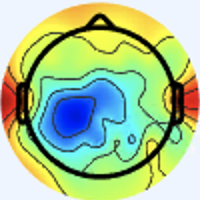

The data file committed next to this chart (first rows):
[238 245 254 255], [238 245 254 255], [238 245 254 255], [238 245 254 255], [238 245 254 255], [238 245 254 255], [238 245 254 255], [238 245 254 255], [238 245 254 255], [238 245 254 255], [238 245 254 255], [238 245 254 255], [238 245 254 255], [238 245 254 255], [238 245 254 255], [238 245 254 255], [238 245 254 255], [238 245 254 255], [238 245 254 255], [238 245 254 255], [238 245 254 255], [238 245 254 255], [238 245 254 255], [238 245 254 255]
[238 245 254 255], [238 245 254 255], [238 245 254 255], [238 245 254 255], [238 245 254 255], [238 245 254 255], [238 245 254 255], [238 245 254 255], [238 245 254 255], [238 245 254 255], [238 245 254 255], [238 245 254 255], [238 245 254 255], [238 245 254 255], [238 245 254 255], [238 245 254 255], [238 245 254 255], [238 245 254 255], [238 245 254 255], [238 245 254 255], [238 245 254 255], [238 245 254 255], [238 245 254 255], [238 245 254 255]
[239 245 254 255], [239 245 254 255], [239 245 254 255], [239 245 254 255], [239 245 254 255], [239 245 254 255], [239 245 254 255], [239 245 254 255], [239 245 254 255], [239 245 254 255], [239 245 254 255], [239 245 254 255], [239 245 254 255], [239 245 254 255], [238 245 254 255], [238 245 254 255], [238 245 254 255], [239 245 254 255], [239 245 254 255], [239 245 254 255], [239 245 254 255], [239 245 254 255], [239 245 254 255], [239 245 254 255]
[239 245 254 255], [239 245 254 255], [239 245 254 255], [239 245 254 255], [239 245 254 255], [239 245 254 255], [239 245 254 255], [239 245 254 255], [239 245 254 255], [239 245 254 255], [239 245 254 255], [239 245 254 255], [239 245 254 255], [239 245 254 255], [238 245 254 255], [238 245 254 255], [239 245 254 255], [239 245 254 255], [239 245 254 255], [239 245 254 255], [239 245 254 255], [239 245 254 255], [239 245 254 255], [239 245 254 255]
[239 245 254 255], [239 245 254 255], [239 245 254 255], [239 245 254 255], [239 245 254 255], [239 245 254 255], [239 245 254 255], [239 245 254 255], [239 245 254 255], [239 245 254 255], [239 245 254 255], [239 245 254 255], [239 245 254 255], [239 245 254 255], [238 245 254 255], [238 245 254 255], [239 245 254 255], [239 245 254 255], [239 245 254 255], [239 245 254 255], [239 245 254 255], [239 245 254 255], [239 245 254 255], [239 245 254 255]
[239 245 254 255], [239 245 254 255], [239 245 254 255], [239 245 254 255], [239 245 254 255], [239 245 254 255], [239 245 254 255], [239 245 254 255], [239 245 254 255], [239 245 254 255], [239 245 254 255], [239 245 254 255], [239 245 254 255], [239 245 254 255], [238 245 254 255], [238 245 254 255], [239 245 254 255], [239 245 254 255], [239 245 254 255], [239 245 254 255], [239 245 254 255], [239 245 254 255], [239 245 254 255], [239 245 254 255]
[239 245 254 255], [239 245 254 255], [239 245 254 255], [239 245 254 255], [239 245 254 255], [239 245 254 255], [239 245 254 255], [239 245 254 255], [239 245 254 255], [239 245 254 255], [239 245 254 255], [239 245 254 255], [239 245 254 255], [239 245 254 255], [238 245 254 255], [238 245 254 255], [239 245 254 255], [239 245 254 255], [239 245 254 255], [239 245 254 255], [239 245 254 255], [239 245 254 255], [239 245 254 255], [239 245 254 255]
[239 245 254 255], [239 245 254 255], [239 245 254 255], [239 245 254 255], [239 245 254 255], [239 245 254 255], [239 245 254 255], [239 245 254 255], [239 245 254 255], [239 245 254 255], [239 245 254 255], [239 245 254 255], [239 245 254 255], [239 245 254 255], [238 245 254 255], [238 245 254 255], [239 245 254 255], [239 245 254 255], [239 245 254 255], [239 245 254 255], [239 245 254 255], [239 245 254 255], [239 245 254 255], [239 245 254 255]
[239 245 254 255], [239 245 254 255], [239 245 254 255], [239 245 254 255], [239 245 254 255], [239 245 254 255], [239 245 254 255], [239 245 254 255], [239 245 254 255], [239 245 254 255], [239 245 254 255], [239 245 254 255], [239 245 254 255], [239 245 254 255], [238 245 254 255], [238 245 254 255], [239 245 254 255], [239 245 254 255], [239 245 254 255], [239 245 254 255], [239 245 254 255], [239 245 254 255], [239 245 254 255], [239 245 254 255]
[239 245 254 255], [239 245 254 255], [239 245 254 255], [239 245 254 255], [239 245 254 255], [239 245 254 255], [239 245 254 255], [239 245 254 255], [239 245 254 255], [239 245 254 255], [239 245 254 255], [239 245 254 255], [239 245 254 255], [239 245 254 255], [238 245 254 255], [238 245 254 255], [239 245 254 255], [239 245 254 255], [239 245 254 255], [239 245 254 255], [239 245 254 255], [239 245 254 255], [239 245 254 255], [239 245 254 255]
[239 245 254 255], [239 245 254 255], [239 245 254 255], [239 245 254 255], [239 245 254 255], [239 245 254 255], [239 245 254 255], [239 245 254 255], [239 245 254 255], [239 245 254 255], [239 245 254 255], [239 245 254 255], [239 245 254 255], [239 245 254 255], [238 245 254 255], [238 245 254 255], [239 245 254 255], [239 245 254 255], [239 245 254 255], [239 245 254 255], [239 245 254 255], [239 245 254 255], [239 245 254 255], [239 245 254 255]
[239 245 254 255], [239 245 254 255], [239 245 254 255], [239 245 254 255], [239 245 254 255], [239 245 254 255], [239 245 254 255], [239 245 254 255], [239 245 254 255], [239 245 254 255], [239 245 254 255], [239 245 254 255], [239 245 254 255], [239 245 254 255], [238 245 254 255], [238 245 254 255], [239 245 254 255], [239 245 254 255], [239 245 254 255], [239 245 254 255], [239 245 254 255], [239 245 254 255], [239 245 254 255], [239 245 254 255]
[239 245 254 255], [239 245 254 255], [239 245 254 255], [239 245 254 255], [239 245 254 255], [239 245 254 255], [239 245 254 255], [239 245 254 255], [239 245 254 255], [239 245 254 255], [239 245 254 255], [239 245 254 255], [239 245 254 255], [239 245 254 255], [238 245 254 255], [238 245 254 255], [239 245 254 255], [239 245 254 255], [239 245 254 255], [239 245 254 255], [239 245 254 255], [239 245 254 255], [239 245 254 255], [239 245 254 255]
[239 245 254 255], [239 245 254 255], [239 245 254 255], [239 245 254 255], [239 245 254 255], [239 245 254 255], [239 245 254 255], [239 245 254 255], [239 245 254 255], [239 245 254 255], [239 245 254 255], [239 245 254 255], [239 245 254 255], [239 245 254 255], [238 245 254 255], [238 245 254 255], [239 245 254 255], [239 245 254 255], [239 245 254 255], [239 245 254 255], [239 245 254 255], [239 245 254 255], [239 245 254 255], [239 245 254 255]
[239 245 254 255], [239 245 254 255], [239 245 254 255], [239 245 254 255], [239 245 254 255], [239 245 254 255], [239 245 254 255], [239 245 254 255], [239 245 254 255], [239 245 254 255], [239 245 254 255], [239 245 254 255], [239 245 254 255], [239 245 254 255], [238 245 254 255], [238 245 254 255], [239 245 254 255], [239 245 254 255], [239 245 254 255], [239 245 254 255], [239 245 254 255], [239 245 254 255], [239 245 254 255], [239 245 254 255]
[239 245 254 255], [239 245 254 255], [239 245 254 255], [239 245 254 255], [239 245 254 255], [239 245 254 255], [239 245 254 255], [239 245 254 255], [239 245 254 255], [239 245 254 255], [239 245 254 255], [239 245 254 255], [239 245 254 255], [239 245 254 255], [238 245 254 255], [238 245 254 255], [239 245 254 255], [239 245 254 255], [239 245 254 255], [239 245 254 255], [239 245 254 255], [239 245 254 255], [239 245 254 255], [239 245 254 255]
[239 245 254 255], [239 245 254 255], [239 245 254 255], [239 245 254 255], [239 245 254 255], [239 245 254 255], [239 245 254 255], [239 245 254 255], [239 245 254 255], [239 245 254 255], [239 245 254 255], [239 245 254 255], [239 245 254 255], [239 245 254 255], [238 245 254 255], [238 245 254 255], [239 245 254 255], [239 245 254 255], [239 245 254 255], [239 245 254 255], [239 245 254 255], [239 245 254 255], [239 245 254 255], [239 245 254 255]
[239 245 254 255], [239 245 254 255], [239 245 254 255], [239 245 254 255], [239 245 254 255], [239 245 254 255], [239 245 254 255], [239 245 254 255], [239 245 254 255], [239 245 254 255], [239 245 254 255], [239 245 254 255], [239 245 254 255], [239 245 254 255], [238 245 254 255], [238 245 254 255], [239 245 254 255], [239 245 254 255], [239 245 254 255], [239 245 254 255], [239 245 254 255], [239 245 254 255], [239 245 254 255], [239 245 254 255]
[239 245 254 255], [239 245 254 255], [239 245 254 255], [239 245 254 255], [239 245 254 255], [239 245 254 255], [239 245 254 255], [239 245 254 255], [239 245 254 255], [239 245 254 255], [239 245 254 255], [239 245 254 255], [239 245 254 255], [239 245 254 255], [238 245 254 255], [238 245 254 255], [239 245 254 255], [239 245 254 255], [239 245 254 255], [239 245 254 255], [239 245 254 255], [239 245 254 255], [239 245 254 255], [239 245 254 255]
[239 245 254 255], [239 245 254 255], [239 245 254 255], [239 245 254 255], [239 245 254 255], [239 245 254 255], [239 245 254 255], [239 245 254 255], [239 245 254 255], [239 245 254 255], [239 245 254 255], [239 245 254 255], [239 245 254 255], [239 245 254 255], [238 245 254 255], [238 245 254 255], [239 245 254 255], [239 245 254 255], [239 245 254 255], [239 245 254 255], [239 245 254 255], [239 245 254 255], [239 245 254 255], [239 245 254 255]
[239 245 254 255], [239 245 254 255], [239 245 254 255], [239 245 254 255], [239 245 254 255], [239 245 254 255], [239 245 254 255], [239 245 254 255], [239 245 254 255], [239 245 254 255], [239 245 254 255], [239 245 254 255], [239 245 254 255], [239 245 254 255], [238 245 254 255], [238 245 254 255], [239 245 254 255], [239 245 254 255], [239 245 254 255], [239 245 254 255], [239 245 254 255], [239 245 254 255], [239 245 254 255], [239 245 254 255]
[239 245 254 255], [239 245 254 255], [239 245 254 255], [239 245 254 255], [239 245 254 255], [239 245 254 255], [239 245 254 255], [239 245 254 255], [239 245 254 255], [239 245 254 255], [239 245 254 255], [239 245 254 255], [239 245 254 255], [239 245 254 255], [238 245 254 255], [238 245 254 255], [239 245 254 255], [239 245 254 255], [239 245 254 255], [239 245 254 255], [239 245 254 255], [239 245 254 255], [239 245 254 255], [239 245 254 255]
[239 245 254 255], [239 245 254 255], [239 245 254 255], [239 245 254 255], [239 245 254 255], [239 245 254 255], [239 245 254 255], [239 245 254 255], [239 245 254 255], [239 245 254 255], [239 245 254 255], [239 245 254 255], [239 245 254 255], [239 245 254 255], [238 245 254 255], [238 245 254 255], [239 245 254 255], [239 245 254 255], [239 245 254 255], [239 245 254 255], [239 245 254 255], [239 245 254 255], [239 245 254 255], [239 245 254 255]
[239 245 254 255], [239 245 254 255], [239 245 254 255], [239 245 254 255], [239 245 254 255], [239 245 254 255], [239 245 254 255], [239 245 254 255], [239 245 254 255], [239 245 254 255], [239 245 254 255], [239 245 254 255], [239 245 254 255], [239 245 254 255], [238 245 254 255], [238 245 254 255], [239 245 254 255], [239 245 254 255], [239 245 254 255], [239 245 254 255], [239 245 254 255], [239 245 254 255], [239 245 254 255], [239 245 254 255]
[239 245 254 255], [239 245 254 255], [239 245 254 255], [239 245 254 255], [239 245 254 255], [239 245 254 255], [239 245 254 255], [239 245 254 255], [239 245 254 255], [239 245 254 255], [239 245 254 255], [239 245 254 255], [239 245 254 255], [239 245 254 255], [238 245 254 255], [238 245 254 255], [239 245 254 255], [239 245 254 255], [239 245 254 255], [239 245 254 255], [239 245 254 255], [239 245 254 255], [239 245 254 255], [239 245 254 255]
[239 245 254 255], [239 245 254 255], [239 245 254 255], [239 245 254 255], [239 245 254 255], [239 245 254 255], [239 245 254 255], [239 245 254 255], [239 245 254 255], [239 245 254 255], [239 245 254 255], [239 245 254 255], [239 245 254 255], [239 245 254 255], [238 245 254 255], [238 245 254 255], [239 245 254 255], [239 245 254 255], [239 245 254 255], [239 245 254 255], [239 245 254 255], [239 245 254 255], [239 245 254 255], [239 245 254 255]
[239 245 254 255], [239 245 254 255], [239 245 254 255], [239 245 254 255], [239 245 254 255], [239 245 254 255], [239 245 254 255], [239 245 254 255], [239 245 254 255], [239 245 254 255], [239 245 254 255], [239 245 254 255], [239 245 254 255], [239 245 254 255], [238 245 254 255], [238 245 254 255], [239 245 254 255], [239 245 254 255], [239 245 254 255], [239 245 254 255], [239 245 254 255], [239 245 254 255], [239 245 254 255], [239 245 254 255]
[239 245 254 255], [239 245 254 255], [239 245 254 255], [239 245 254 255], [239 245 254 255], [239 245 254 255], [239 245 254 255], [239 245 254 255], [239 245 254 255], [239 245 254 255], [239 245 254 255], [239 245 254 255], [239 245 254 255], [239 245 254 255], [238 245 254 255], [238 245 254 255], [239 245 254 255], [239 245 254 255], [239 245 254 255], [239 245 254 255], [239 245 254 255], [239 245 254 255], [239 245 254 255], [239 245 254 255]
[239 245 254 255], [239 245 254 255], [239 245 254 255], [239 245 254 255], [239 245 254 255], [239 245 254 255], [239 245 254 255], [239 245 254 255], [239 245 254 255], [239 245 254 255], [239 245 254 255], [239 245 254 255], [239 245 254 255], [239 245 254 255], [238 245 254 255], [238 245 254 255], [239 245 254 255], [239 245 254 255], [239 245 254 255], [239 245 254 255], [239 245 254 255], [239 245 254 255], [239 245 254 255], [239 245 254 255]
[239 245 254 255], [239 245 254 255], [239 245 254 255], [239 245 254 255], [239 245 254 255], [239 245 254 255], [239 245 254 255], [239 245 254 255], [239 245 254 255], [239 245 254 255], [239 245 254 255], [239 245 254 255], [239 245 254 255], [239 245 254 255], [238 245 254 255], [238 245 254 255], [239 245 254 255], [239 245 254 255], [239 245 254 255], [239 245 254 255], [239 245 254 255], [239 245 254 255], [239 245 254 255], [239 245 254 255]
[239 245 254 255], [239 245 254 255], [239 245 254 255], [239 245 254 255], [239 245 254 255], [239 245 254 255], [239 245 254 255], [239 245 254 255], [239 245 254 255], [239 245 254 255], [239 245 254 255], [239 245 254 255], [239 245 254 255], [239 245 254 255], [238 245 254 255], [238 245 254 255], [239 245 254 255], [239 245 254 255], [239 245 254 255], [239 245 254 255], [239 245 254 255], [239 245 254 255], [239 245 254 255], [239 245 254 255]
[239 245 254 255], [239 245 254 255], [239 245 254 255], [239 245 254 255], [239 245 254 255], [239 245 254 255], [239 245 254 255], [239 245 254 255], [239 245 254 255], [239 245 254 255], [239 245 254 255], [239 245 254 255], [239 245 254 255], [239 245 254 255], [238 245 254 255], [238 245 254 255], [239 245 254 255], [239 245 254 255], [239 245 254 255], [239 245 254 255], [239 245 254 255], [239 245 254 255], [239 245 254 255], [239 245 254 255]
[239 245 254 255], [239 245 254 255], [239 245 254 255], [239 245 254 255], [239 245 254 255], [239 245 254 255], [239 245 254 255], [239 245 254 255], [239 245 254 255], [239 245 254 255], [239 245 254 255], [239 245 254 255], [239 245 254 255], [239 245 254 255], [238 245 254 255], [238 245 254 255], [239 245 254 255], [239 245 254 255], [239 245 254 255], [239 245 254 255], [239 245 254 255], [239 245 254 255], [239 245 254 255], [239 245 254 255]
[239 245 254 255], [239 245 254 255], [239 245 254 255], [239 245 254 255], [239 245 254 255], [239 245 254 255], [239 245 254 255], [239 245 254 255], [239 245 254 255], [239 245 254 255], [239 245 254 255], [239 245 254 255], [239 245 254 255], [239 245 254 255], [238 245 254 255], [238 245 254 255], [239 245 254 255], [239 245 254 255], [239 245 254 255], [239 245 254 255], [239 245 254 255], [239 245 254 255], [239 245 254 255], [239 245 254 255]
[239 245 254 255], [239 245 254 255], [239 245 254 255], [239 245 254 255], [239 245 254 255], [239 245 254 255], [239 245 254 255], [239 245 254 255], [239 245 254 255], [239 245 254 255], [239 245 254 255], [239 245 254 255], [239 245 254 255], [239 245 254 255], [238 245 254 255], [238 245 254 255], [239 245 254 255], [239 245 254 255], [239 245 254 255], [239 245 254 255], [239 245 254 255], [239 245 254 255], [239 245 253 255], [239 245 254 255]
[239 245 254 255], [239 245 254 255], [239 245 254 255], [239 245 254 255], [239 245 254 255], [239 245 254 255], [239 245 254 255], [239 245 254 255], [239 245 254 255], [239 245 254 255], [239 245 254 255], [239 245 254 255], [239 245 254 255], [239 245 254 255], [238 245 254 255], [238 245 254 255], [239 245 254 255], [239 245 254 255], [239 245 254 255], [239 245 254 255], [239 245 254 255], [239 245 254 255], [239 245 254 255], [239 245 254 255]
[239 245 254 255], [239 245 254 255], [239 245 254 255], [239 245 254 255], [239 245 254 255], [239 245 254 255], [239 245 254 255], [239 245 254 255], [239 245 254 255], [239 245 254 255], [239 245 254 255], [239 245 254 255], [239 245 254 255], [239 245 254 255], [238 245 254 255], [238 245 254 255], [239 245 254 255], [239 245 254 255], [239 245 254 255], [239 245 254 255], [239 245 254 255], [239 245 254 255], [238 245 254 255], [239 245 249 255]
[239 245 254 255], [239 245 254 255], [239 245 254 255], [239 245 254 255], [239 245 254 255], [239 245 254 255], [239 245 254 255], [239 245 254 255], [239 245 254 255], [239 245 254 255], [239 245 254 255], [239 245 254 255], [239 245 254 255], [239 245 254 255], [238 245 254 255], [238 245 254 255], [239 245 254 255], [239 245 254 255], [239 245 254 255], [239 245 254 255], [239 245 254 255], [239 245 254 255], [239 245 254 255], [241 244 229 255]
[239 245 254 255], [239 245 254 255], [239 245 254 255], [239 245 254 255], [239 245 254 255], [239 245 254 255], [239 245 254 255], [239 245 254 255], [239 245 254 255], [239 245 254 255], [239 245 254 255], [239 245 254 255], [239 245 254 255], [239 245 254 255], [238 245 254 255], [238 245 254 255], [239 245 254 255], [239 245 254 255], [239 245 254 255], [239 245 254 255], [239 245 254 255], [239 245 254 255], [239 243 247 255], [242 241 199 255]
[239 245 254 255], [239 245 254 255], [239 245 254 255], [239 245 254 255], [239 245 254 255], [239 245 254 255], [239 245 254 255], [239 245 254 255], [239 245 254 255], [239 245 254 255], [239 245 254 255], [239 245 254 255], [239 245 254 255], [239 245 254 255], [238 245 254 255], [238 245 254 255], [239 245 254 255], [239 245 254 255], [239 245 254 255], [239 245 254 255], [239 245 254 255], [240 244 242 255], [242 242 205 255], [246 240 147 255]
[239 245 254 255], [239 245 254 255], [239 245 254 255], [239 245 254 255], [239 245 254 255], [239 245 254 255], [239 245 254 255], [239 245 254 255], [239 245 254 255], [239 245 254 255], [239 245 254 255], [239 245 254 255], [239 245 254 255], [239 245 254 255], [238 245 254 255], [238 245 254 255], [239 245 254 255], [239 245 254 255], [239 245 254 255], [239 245 254 255], [239 243 254 255], [241 242 218 255], [247 240 128 255], [252 242  87 255]
[239 245 254 255], [239 245 254 255], [239 245 254 255], [239 245 254 255], [239 245 254 255], [239 245 254 255], [239 245 254 255], [239 245 254 255], [239 245 254 255], [239 245 254 255], [239 245 254 255], [239 245 254 255], [239 245 254 255], [239 245 254 255], [238 245 254 255], [238 245 254 255], [239 245 254 255], [239 245 254 255], [239 245 254 255], [239 244 251 255], [240 241 235 255], [245 240 175 255], [252 241  90 255], [254 244  81 255]
[239 245 254 255], [239 245 254 255], [239 245 254 255], [239 245 254 255], [239 245 254 255], [239 245 254 255], [239 245 254 255], [239 245 254 255], [239 245 254 255], [239 245 254 255], [239 245 254 255], [239 245 254 255], [239 245 254 255], [239 245 254 255], [238 245 254 255], [238 245 254 255], [239 245 253 255], [239 245 254 255], [238 246 254 255], [240 244 244 255], [244 239 171 255], [250 239 113 255], [253 244  84 255], [255 248  83 255]
[239 245 254 255], [239 245 254 255], [239 245 254 255], [239 245 254 255], [239 245 254 255], [239 245 254 255], [239 245 254 255], [239 245 254 255], [239 245 254 255], [239 245 254 255], [239 245 254 255], [239 245 254 255], [239 245 254 255], [239 245 254 255], [238 245 254 255], [238 245 254 255], [239 245 254 255], [239 245 254 255], [239 245 254 255], [242 242 211 255], [248 239 120 255], [252 240  85 255], [254 246  83 255], [255 250  83 255]
[239 245 254 255], [239 245 254 255], [239 245 254 255], [239 245 254 255], [239 245 254 255], [239 245 254 255], [239 245 254 255], [239 245 254 255], [239 245 254 255], [239 245 254 255], [239 245 254 255], [239 245 254 255], [239 245 254 255], [239 245 254 255], [238 245 254 255], [238 245 254 255], [238 246 254 255], [240 245 248 255], [242 242 205 255], [245 239 150 255], [251 239  92 255], [253 241  81 255], [254 247  82 255], [255 250  83 255]
[239 245 254 255], [239 245 254 255], [239 245 254 255], [239 245 254 255], [239 245 254 255], [239 245 254 255], [239 245 254 255], [239 245 254 255], [239 245 254 255], [239 245 254 255], [239 245 254 255], [239 245 254 255], [239 245 254 255], [239 245 254 255], [238 245 254 255], [238 245 254 255], [238 245 254 255], [241 243 227 255], [245 238 153 255], [249 237 102 255], [251 239  82 255], [253 242  81 255], [255 248  83 255], [255 251  84 255]
[239 245 254 255], [239 245 254 255], [239 245 254 255], [239 245 254 255], [239 245 254 255], [239 245 254 255], [239 245 254 255], [239 245 254 255], [239 245 254 255], [239 245 254 255], [239 245 254 255], [239 245 254 255], [239 245 254 255], [239 245 254 255], [238 245 254 255], [238 245 252 255], [239 243 245 255], [242 240 195 255], [248 236 108 255], [251 235  80 255], [253 238  80 255], [254 243  81 255], [255 250  83 255], [254 253  84 255]
[239 245 254 255], [239 245 254 255], [239 245 254 255], [239 245 254 255], [239 245 254 255], [239 245 254 255], [239 245 254 255], [239 245 254 255], [239 245 254 255], [239 245 254 255], [239 245 254 255], [239 245 254 255], [239 245 254 255], [239 245 254 255], [238 246 254 255], [239 244 246 255], [240 240 208 255], [244 237 149 255], [250 235  86 255], [252 236  79 255], [253 240  80 255], [254 245  82 255], [254 251  84 255], [252 253  84 255]
[239 245 254 255], [239 245 254 255], [239 245 254 255], [239 245 254 255], [239 245 254 255], [239 245 254 255], [239 245 254 255], [239 245 254 255], [239 245 254 255], [239 245 254 255], [239 245 254 255], [239 245 254 255], [239 245 253 255], [238 245 254 255], [238 247 254 255], [239 244 237 255], [245 236 146 255], [250 234  93 255], [252 237  81 255], [253 240  80 255], [254 244  81 255], [254 249  83 255], [251 252  84 255], [249 253  84 255]
[239 245 254 255], [239 245 254 255], [239 245 254 255], [239 245 254 255], [239 245 254 255], [239 245 254 255], [239 245 254 255], [239 245 254 255], [239 245 254 255], [239 245 254 255], [239 245 254 255], [239 245 254 255], [239 245 254 255], [239 245 254 255], [238 245 254 255], [241 241 209 255], [249 234 105 255], [252 232  78 255], [253 238  80 255], [254 243  81 255], [254 247  82 255], [253 251  83 255], [249 252  84 255], [247 253  85 255]
[239 245 254 255], [239 245 254 255], [239 245 254 255], [239 245 254 255], [239 245 254 255], [239 245 254 255], [239 245 254 255], [239 245 254 255], [239 245 254 255], [239 245 254 255], [239 245 254 255], [239 245 254 255], [238 246 254 255], [240 244 248 255], [242 239 214 255], [244 234 157 255], [250 232  89 255], [252 234  79 255], [253 239  80 255], [254 243  81 255], [255 248  83 255], [253 251  84 255], [247 251  84 255], [247 253  85 255]
[239 245 254 255], [239 245 254 255], [239 245 254 255], [239 245 254 255], [239 245 254 255], [239 245 254 255], [239 245 254 255], [239 245 254 255], [239 245 254 255], [239 245 254 255], [239 245 254 255], [239 245 254 255], [238 246 254 255], [240 242 233 255], [244 232 163 255], [248 228 109 255], [251 232  81 255], [252 236  79 255], [253 240  80 255], [254 244  82 255], [255 249  83 255], [254 251  84 255], [248 253  85 255], [242 253  85 255]
[239 245 254 255], [239 245 254 255], [239 245 254 255], [239 245 254 255], [239 245 254 255], [239 245 254 255], [239 245 254 255], [239 245 254 255], [239 245 254 255], [239 245 254 255], [239 245 254 255], [239 245 254 255], [238 245 254 255], [241 239 214 255], [246 226 113 255], [249 223  78 255], [251 233  78 255], [252 241  80 255], [253 244  81 255], [254 248  83 255], [255 251  83 255], [255 253  84 255], [253 253  85 255], [228 236  79 255]
[239 245 254 255], [239 245 254 255], [239 245 254 255], [239 245 254 255], [239 245 254 255], [239 245 254 255], [239 245 254 255], [239 245 254 255], [239 245 254 255], [239 245 254 255], [239 246 254 255], [239 244 250 255], [240 241 233 255], [243 233 175 255], [247 221  85 255], [250 221  75 255], [252 234  79 255], [253 243  81 255], [253 247  82 255], [254 250  83 255], [255 252  84 255], [254 253  84 255], [255 253  85 255], [217 226  76 255]
[239 245 254 255], [239 245 254 255], [239 245 254 255], [239 245 254 255], [239 245 254 255], [239 245 254 255], [239 245 254 255], [239 245 254 255], [239 245 254 255], [239 245 254 255], [239 247 254 255], [240 243 239 255], [243 233 168 255], [246 226 110 255], [249 219  78 255], [250 221  75 255], [252 234  79 255], [254 243  81 255], [254 247  82 255], [254 249  83 255], [253 251  84 255], [253 253  85 255], [255 253  85 255], [220 233  79 255]
[239 245 254 255], [239 245 254 255], [239 245 254 255], [239 245 254 255], [239 245 254 255], [239 245 254 255], [239 245 254 255], [239 245 254 255], [239 245 254 255], [239 245 254 255], [238 246 254 255], [241 240 219 255], [246 226 120 255], [249 218  78 255], [250 218  75 255], [250 223  75 255], [252 235  79 255], [254 244  81 255], [253 247  82 255], [253 250  83 255], [253 253  84 255], [247 253  84 255], [236 249  84 255], [197 212  74 255]
[239 245 254 255], [239 245 254 255], [239 245 254 255], [239 245 254 255], [239 245 254 255], [239 245 254 255], [239 245 254 255], [239 245 254 255], [239 246 254 255], [239 244 252 255], [238 241 244 255], [241 233 190 255], [246 218  95 255], [249 213  72 255], [250 219  74 255], [250 226  76 255], [252 236  79 255], [254 244  82 255], [253 247  82 255], [253 251  84 255], [255 253  85 255], [229 236  79 255], [167 175  63 255], [135 146  59 255]
[239 245 254 255], [239 245 254 255], [239 245 254 255], [239 245 254 255], [239 245 254 255], [239 245 254 255], [239 245 254 255], [239 245 254 255], [239 246 254 255], [239 243 245 255], [240 234 210 255], [242 224 151 255], [246 212  81 255], [248 210  71 255], [250 220  74 255], [250 228  77 255], [253 238  80 255], [253 245  82 255], [252 248  83 255], [253 252  84 255], [255 253  85 255], [217 224  75 255], [114 118  52 255], [ 89  96  55 255]
[239 245 254 255], [239 245 254 255], [239 245 254 255], [239 245 254 255], [239 245 254 255], [239 245 254 255], [239 245 254 255], [239 246 254 255], [239 248 254 255], [240 241 235 255], [242 223 159 255], [245 212 102 255], [247 209  75 255], [249 212  72 255], [250 220  74 255], [251 229  77 255], [253 241  81 255], [254 248  83 255], [253 249  83 255], [255 253  85 255], [255 253  85 255], [213 217  73 255], [ 90  90  48 255], [ 68  73  53 255]
[239 245 254 255], [239 245 254 255], [239 245 254 255], [239 245 254 255], [239 245 254 255], [239 245 254 255], [239 245 254 255], [239 246 254 255], [239 247 254 255], [240 237 223 255], [245 213 120 255], [247 203  75 255], [248 207  71 255], [249 212  72 255], [250 220  74 255], [251 230  77 255], [253 243  81 255], [254 250  83 255], [253 250  84 255], [255 253  85 255], [255 253  85 255], [213 219  73 255], [ 90  90  48 255], [ 71  76  54 255]
[239 245 254 255], [239 245 254 255], [239 245 254 255], [239 245 254 255], [239 245 254 255], [239 245 254 255], [239 245 254 255], [239 245 254 255], [239 244 254 255], [240 232 209 255], [243 205  97 255], [246 196  67 255], [247 204  69 255], [249 212  72 255], [250 220  74 255], [251 229  77 255], [253 243  81 255], [254 250  83 255], [253 249  83 255], [255 253  85 255], [255 253  85 255], [225 234  78 255], [122 128  55 255], [103 114  59 255]
... 139 more rows
